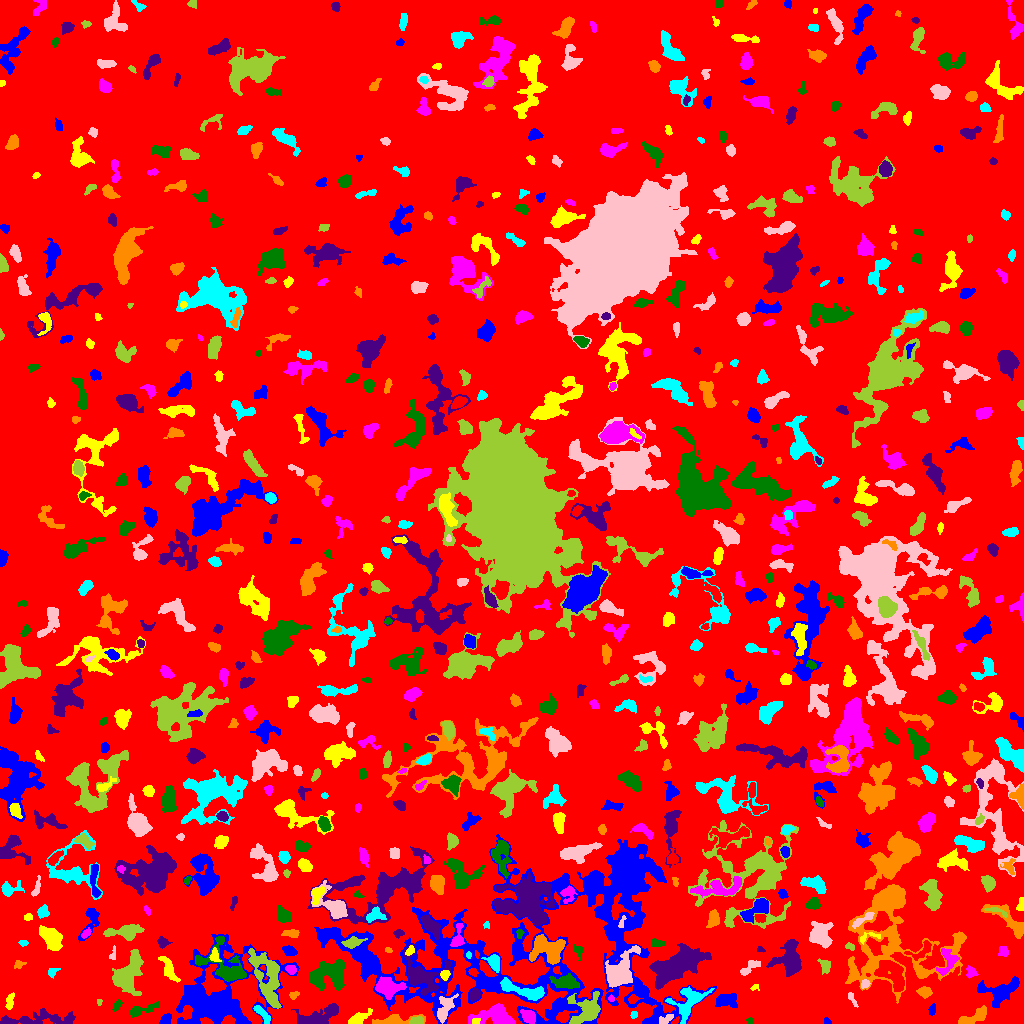

The table this chart was drawn from, first rows:
ID, X, Y, A, B, theta, total_flux, mu_max, mu_median, mu_mean, R_fwhm, R_e, R10, R90, x_start, x_end, y_start, y_end, area, greylevel
0, 513.2, 498.2, 299.4, 294.5, 0.2792, 2018696, 12.0, 2.0, 2.534, 132.8, 250.4, 97.93, 391.7, 0, 1023, 0, 1023, 796599, 2.534
1, 827.6, 1.932, 2.053, 1.441, -0.6605, 88.0, 4.0, 2.0, 1.956, 2.985, 1.954, 0.7979, 3.241, 824, 831, 0, 6, 45, 9.956
2, 475.7, 2.344, 2.162, 1.456, -0.09198, 96.0, 4.0, 2.0, 1.92, 3.338, 2.257, 0.7979, 3.385, 472, 480, 0, 5, 50, 11.92
3, 496.4, 7.277, 10.87, 5.053, -0.06869, 2537, 13.0, 4.0, 4.707, 5.809, 7.269, 2.646, 11.49, 468, 515, 0, 20, 539, 9.707
4, 749.5, 2.31, 1.732, 1.342, -0.8294, 100.0, 5.0, 2.0, 2.381, 2.523, 1.871, 0.5642, 2.932, 746, 753, 0, 6, 42, 8.381
5, 39.24, 4.669, 20.02, 3.351, 0.05098, 1391, 7.0, 2.0, 2.411, 6.531, 7.159, 2.706, 11.58, 0, 75, 0, 15, 577, 8.411
6, 393.9, 2.754, 11.2, 2.183, 0.09191, 1111, 11.0, 3.5, 4.115, 4.787, 4.787, 1.871, 7.899, 372, 425, 0, 9, 270, 10.11
7, 633.8, 9.126, 1.872, 1.531, 1.264, 87.0, 3.0, 2.0, 1.74, 2.932, 2.111, 0.7979, 3.338, 630, 637, 5, 12, 50, 7.74
8, 667.8, 5.243, 3.523, 1.857, 0.6302, 111.0, 4.0, 1.0, 1.037, 3.038, 2.523, 0.7979, 4.184, 659, 673, 0, 9, 107, 10.04
9, 417.3, 2.419, 3.145, 1.83, 0.07773, 454.0, 11.0, 4.0, 4.495, 2.985, 2.821, 1.128, 4.72, 409, 423, 0, 7, 101, 14.5
10, 789.9, 11.33, 15.27, 6.584, 0.138, 2625, 9.0, 3.0, 2.959, 7.632, 8.759, 3.338, 14.22, 762, 833, 0, 36, 887, 7.959
11, 165.5, 3.62, 3.198, 2.324, 0.8117, 300.0, 6.0, 3.0, 2.778, 4.37, 3.29, 1.262, 5.078, 159, 171, 0, 10, 108, 7.778
12, 358.9, 5.384, 5.917, 2.411, 0.5127, 573.0, 7.0, 2.0, 2.879, 4.478, 4.26, 1.693, 6.887, 348, 372, 0, 15, 199, 10.88
13, 528.2, 7.626, 3.225, 2.555, -0.5385, 535.0, 8.0, 3.0, 2.989, 4.787, 3.656, 1.493, 5.754, 520, 535, 0, 14, 179, 11.99
14, 142.2, 13.91, 9.475, 2.125, 0.2776, 440.0, 5.0, 2.0, 2.028, 4.406, 4.549, 1.693, 7.092, 129, 159, 6, 22, 217, 9.028
15, 318.4, 6.572, 11.69, 4.16, 0.3102, 1496, 8.0, 3.0, 2.962, 7.59, 6.979, 2.585, 10.85, 291, 338, 0, 20, 505, 7.962
16, 972.4, 6.094, 9.06, 2.72, 0.4105, 682.0, 6.0, 2.0, 2.453, 6.077, 5.078, 1.954, 8.078, 958, 986, 0, 18, 278, 7.453
17, 262.8, 8.908, 5.962, 1.954, -0.8547, 358.0, 5.0, 2.0, 2.31, 4.549, 4.029, 1.493, 6.103, 253, 270, 0, 18, 155, 9.31
18, 852.2, 24.36, 4.649, 1.372, -1.082, 129.0, 3.0, 2.0, 1.633, 3.909, 3.038, 1.128, 4.478, 848, 858, 16, 31, 79, 6.633
19, 99.29, 21.53, 1.429, 1.053, -1.461, 92.0, 7.0, 2.5, 2.706, 1.954, 1.493, 0.5642, 2.394, 97, 102, 18, 24, 34, 8.706
20, 632.9, 24.19, 2.227, 1.745, 0.1164, 113.0, 4.0, 1.0, 1.345, 3.432, 2.523, 0.9772, 3.949, 628, 643, 20, 29, 84, 11.35
21, 931.9, 14.24, 2.92, 1.665, 1.373, 182.0, 5.0, 2.0, 2.459, 3.338, 2.821, 1.128, 4.26, 928, 935, 8, 20, 74, 9.459
22, 9.881, 22.5, 4.454, 1.836, 1.383, 278.0, 4.0, 3.0, 2.439, 5.499, 3.656, 1.382, 5.352, 5, 14, 14, 31, 114, 9.439
23, 611.1, 24.93, 1.679, 1.478, -1.272, 69.0, 3.0, 2.0, 1.725, 2.706, 2.034, 0.7979, 3.192, 608, 614, 22, 29, 40, 9.725
24, 116.8, 17.49, 3.134, 1.552, 0.9787, 193.0, 6.0, 2.0, 2.413, 3.192, 2.764, 0.9772, 4.297, 112, 122, 12, 24, 80, 11.41
25, 474.9, 28.61, 2.919, 2.343, 1.104, 615.0, 10.0, 5.0, 5.302, 4.334, 3.29, 1.382, 5.262, 470, 480, 22, 35, 116, 12.3
26, 293.7, 28.49, 2.486, 1.699, 0.4253, 142.0, 4.0, 2.0, 2.152, 3.868, 2.585, 0.9772, 3.868, 289, 299, 24, 32, 66, 9.152
27, 524.8, 32.47, 13.47, 3.04, -0.2737, 1492, 9.0, 3.0, 3.446, 6.129, 6.408, 2.459, 10.17, 500, 544, 23, 46, 433, 12.45
28, 444.7, 14.77, 7.896, 3.36, 1.157, 683.0, 6.0, 2.0, 2.292, 5.836, 5.47, 2.034, 8.482, 437, 458, 0, 30, 298, 10.29
29, 587.2, 12.5, 8.374, 6.287, 0.6722, 2217, 15.0, 3.0, 3.862, 4.687, 6.433, 2.257, 11.34, 567, 600, 0, 32, 574, 11.86
30, 805.7, 28.81, 3.837, 2.566, 0.096, 683.0, 8.0, 4.0, 4.493, 5.382, 3.909, 1.596, 6.05, 799, 815, 22, 34, 152, 11.49
31, 726.4, 23.27, 5.52, 3.269, 0.009442, 1175, 9.0, 4.0, 4.417, 6.232, 5.015, 2.034, 7.878, 715, 737, 16, 30, 266, 9.417
32, 754.4, 36.22, 2.2, 1.514, 0.3827, 109.0, 5.0, 2.0, 2.37, 2.523, 2.111, 0.7979, 3.29, 750, 759, 33, 39, 46, 8.37
33, 388.7, 36.17, 7.178, 4.145, -0.04929, 1366, 8.0, 3.0, 3.332, 7.653, 6.408, 2.459, 9.869, 375, 406, 24, 47, 410, 12.33
34, 328, 48.61, 10.13, 6.598, 0.3037, 3935, 11.0, 5.0, 5.296, 10.54, 8.921, 3.478, 13.49, 309, 345, 32, 64, 743, 10.3
35, 674.8, 56.85, 13.46, 6.009, 0.4748, 7189, 15.0, 5.0, 5.661, 10.91, 10.4, 4.107, 16.92, 649, 711, 34, 80, 1270, 10.66
36, 924.2, 31.6, 2.838, 2.289, -0.1497, 436.0, 9.0, 3.0, 3.159, 3.478, 3.192, 1.262, 5.202, 916, 932, 25, 37, 138, 10.16
37, 688.8, 21.95, 10.15, 6.467, 0.7307, 1871, 9.0, 3.0, 3.564, 6.628, 7.313, 2.764, 11.56, 665, 714, 0, 37, 525, 9.564
38, 864.8, 39.32, 1.922, 1.695, 0.8376, 128.0, 5.0, 2.0, 1.803, 2.585, 2.257, 0.7979, 3.523, 861, 870, 35, 44, 71, 10.8
39, 267.4, 45.02, 15.86, 6.232, -1.261, 3758, 10.0, 4.0, 4.143, 10.45, 9.788, 3.7, 15.08, 248, 281, 15, 75, 907, 10.14
40, 891.8, 49.77, 9.571, 5.405, -0.8716, 2399, 10.0, 4.0, 4.246, 8.722, 7.919, 3.09, 12.01, 874, 904, 32, 63, 565, 11.25
41, 1000, 32.71, 10.37, 5.761, 0.2203, 1403, 6.0, 2.0, 2.546, 8.593, 7.291, 2.764, 11.51, 977, 1019, 16, 47, 551, 7.546
42, 445, 48.62, 2.47, 2.234, 1.432, 359.0, 8.0, 4.5, 4.174, 3.949, 3.038, 1.128, 4.583, 440, 450, 43, 53, 86, 14.17
43, 290.6, 53.79, 2.31, 1.908, -0.3595, 287.0, 8.0, 3.0, 3.12, 3.141, 2.585, 0.9772, 4.297, 285, 296, 49, 58, 92, 12.12
44, 565.6, 41.44, 5.919, 3.128, -0.09158, 1275, 10.0, 3.0, 4.18, 6.232, 5.14, 2.034, 8.425, 549, 579, 35, 50, 305, 13.18
45, 421.9, 47.62, 10.84, 8.265, -0.4861, 2610, 11.0, 3.0, 3.666, 6.84, 7.797, 2.932, 13.05, 403, 451, 28, 79, 712, 11.67
46, 891.8, 87.76, 30.45, 27.3, -1.313, 12896, 12.0, 3.0, 3.772, 12.33, 18.86, 6.628, 29.52, 845, 966, 20, 139, 3419, 7.772
47, 52.26, 51.41, 2.992, 2.205, 0.8497, 155.0, 3.0, 2.0, 1.89, 4.26, 3.09, 1.262, 4.549, 48, 60, 45, 55, 82, 10.89
48, 749.6, 56.11, 6.172, 2.375, 0.6569, 300.0, 4.0, 2.0, 1.829, 5.698, 4.146, 1.693, 6.333, 740, 760, 48, 63, 164, 7.829
49, 126.8, 47.2, 10.06, 6.009, 1.178, 4322, 16.0, 4.0, 5.606, 7.695, 7.919, 3.038, 13.45, 112, 143, 28, 74, 771, 12.61
50, 472.7, 51.35, 2.057, 1.784, -0.6555, 186.0, 7.0, 3.0, 2.818, 2.821, 2.394, 0.7979, 3.7, 468, 478, 47, 55, 66, 12.82
51, 218.1, 27.17, 24.97, 18.52, 0.5403, 15679, 18.0, 4.0, 4.912, 11.91, 16.45, 6.05, 27.81, 176, 299, 0, 89, 3192, 8.912
52, 168.6, 54.61, 7.618, 2.617, -1.085, 1141, 9.0, 5.0, 4.657, 6.358, 5.323, 2.034, 7.999, 158, 180, 41, 67, 245, 8.657
53, 971, 50.95, 2.637, 2.616, 1.243, 316.0, 7.0, 3.0, 3.038, 3.656, 3.038, 1.128, 4.82, 966, 978, 45, 58, 104, 9.038
54, 225.5, 56.42, 14.37, 8.292, -0.613, 3001, 13.0, 4.0, 4.245, 6.358, 7.858, 2.932, 13, 195, 246, 42, 87, 707, 11.24
55, 789.9, 62.56, 7.941, 6.056, -1.534, 2450, 11.0, 3.0, 3.895, 7.399, 7.092, 2.821, 11.82, 766, 801, 47, 84, 629, 8.895
56, 18.42, 59.15, 2.608, 1.915, 0.4318, 197.0, 5.0, 3.0, 2.627, 3.523, 2.646, 0.9772, 4.107, 14, 26, 55, 63, 75, 9.627
57, 494.2, 60.53, 4.317, 2.686, -1.159, 667.0, 8.0, 4.0, 3.625, 5.557, 4.146, 1.693, 6.283, 481, 499, 51, 69, 184, 11.62
58, 619.4, 50.97, 10.29, 5.529, 0.9907, 4329, 16.0, 5.0, 6.114, 8.538, 7.756, 3.038, 12.77, 605, 640, 36, 78, 708, 13.11
59, 825.8, 57.72, 3.4, 1.823, -1.336, 72.0, 2.0, 0.0, 0.5414, 4.406, 2.764, 0.9772, 4.107, 817, 830, 49, 65, 133, 6.541
... 678 more rows
